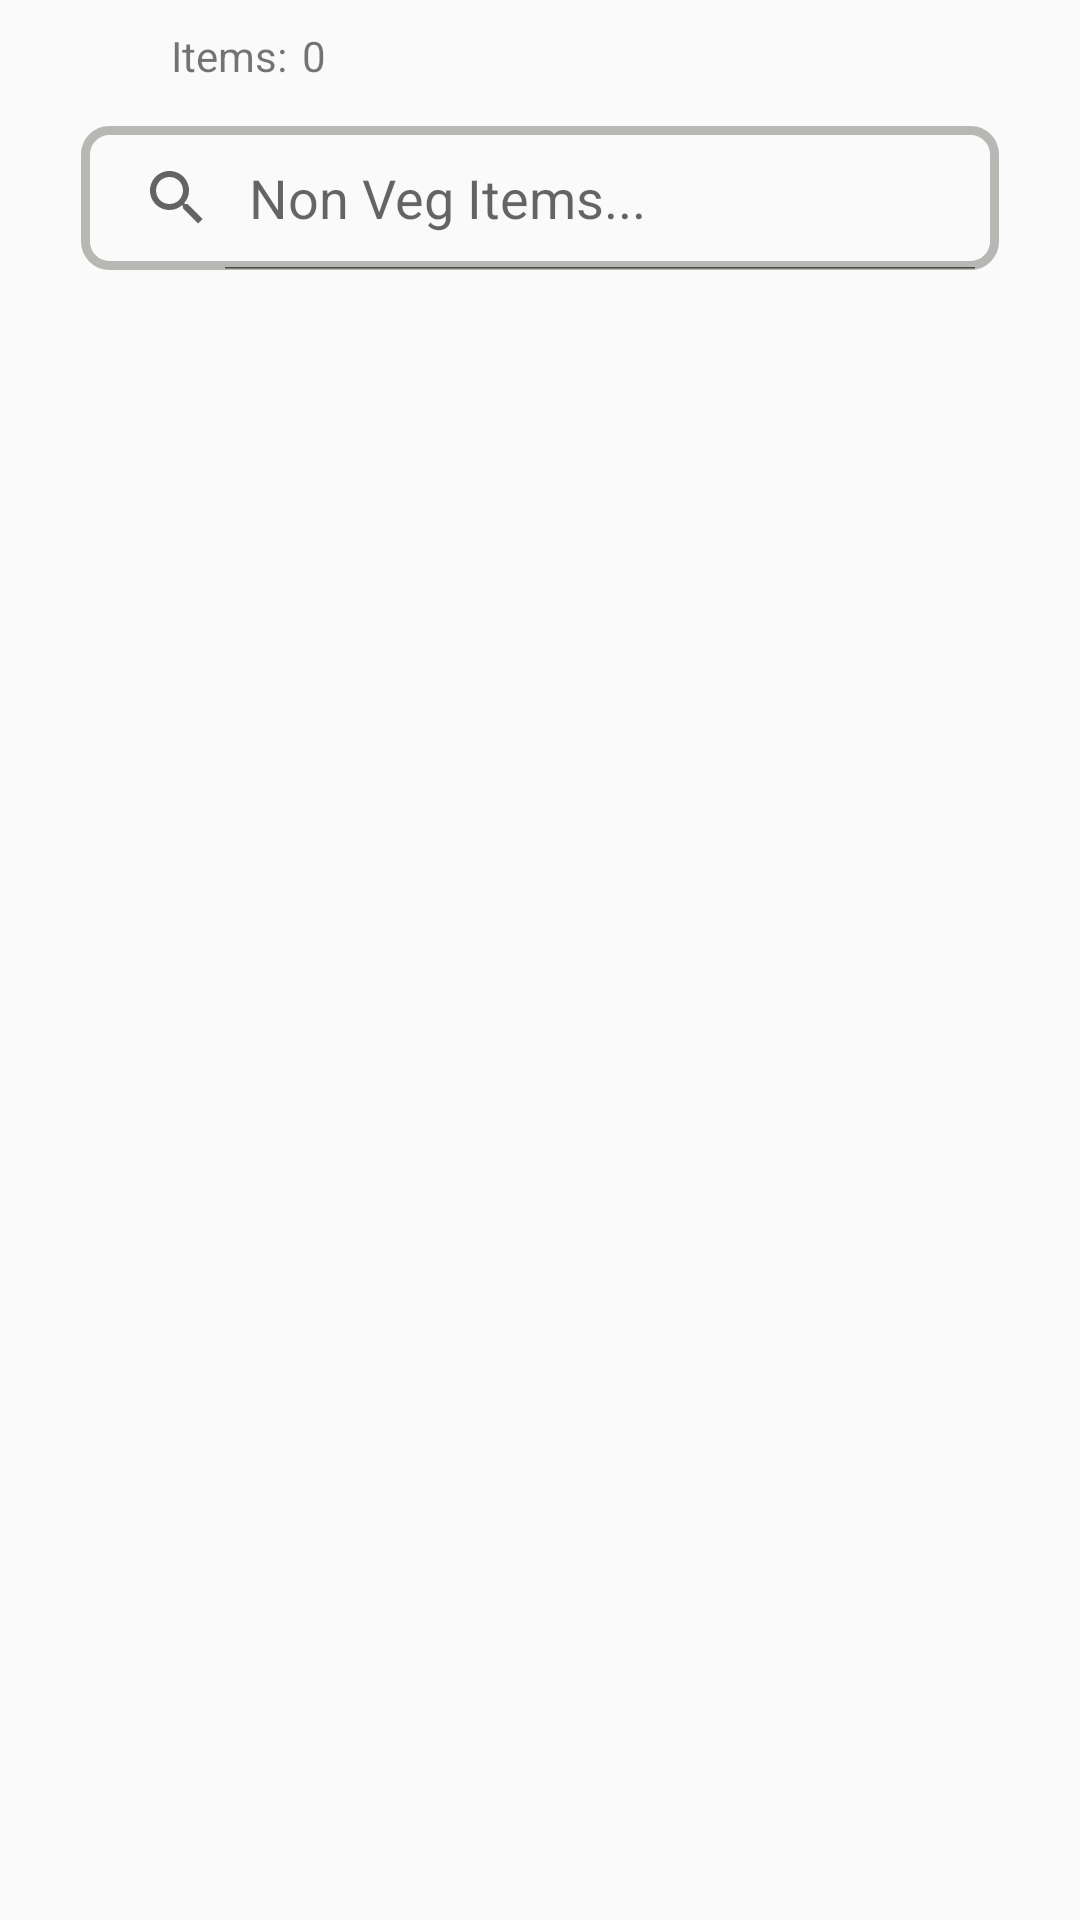

Write the Android layout XML for this screen, with the resource values it uses.
<!-- AndroidManifest.xml: application theme Theme.CanteenWheels -->
<!-- res/layout/fragment_nonveg_foods.xml -->
<?xml version="1.0" encoding="utf-8"?>
<androidx.constraintlayout.widget.ConstraintLayout xmlns:android="http://schemas.android.com/apk/res/android"
    xmlns:app="http://schemas.android.com/apk/res-auto"
    xmlns:tools="http://schemas.android.com/tools"
    android:layout_width="match_parent"
    android:layout_height="match_parent"
    android:layout_gravity="center"
    android:orientation="vertical"
    android:paddingTop="5dp"
    android:paddingHorizontal="7dp"
    tools:context=".nonveg_foods">

    <ProgressBar
        android:id="@+id/progressbar_nonveg_foods"
        android:layout_width="wrap_content"
        android:layout_height="wrap_content"
        android:layout_marginTop="260dp"
        android:visibility="gone"
        app:layout_constraintBottom_toBottomOf="parent"
        app:layout_constraintEnd_toEndOf="parent"
        app:layout_constraintHorizontal_bias="0.498"
        app:layout_constraintStart_toStartOf="parent"
        app:layout_constraintTop_toTopOf="parent"
        app:layout_constraintVertical_bias="0.081" />

    <TextView
        android:id="@+id/textView2"
        android:layout_width="wrap_content"
        android:layout_height="wrap_content"
        android:layout_marginStart="50dp"
        android:layout_marginBottom="2dp"
        android:paddingVertical="4dp"
        android:text="Items:"
        app:layout_constraintBottom_toTopOf="@+id/recyclerView_admin2"
        app:layout_constraintStart_toStartOf="parent"
        app:layout_constraintTop_toTopOf="parent"
        app:layout_constraintVertical_bias="0.0" />

    <TextView
        android:id="@+id/nonveg_item_count"
        android:layout_width="0dp"
        android:layout_height="wrap_content"
        android:paddingVertical="4dp"
        android:paddingStart="5dp"
        android:text="0"
        app:layout_constraintEnd_toEndOf="parent"
        app:layout_constraintStart_toEndOf="@+id/textView2"
        app:layout_constraintTop_toTopOf="parent" />

    <SearchView
        android:id="@+id/nonveg_search_bar"
        android:layout_width="match_parent"
        android:layout_height="0dp"
        android:layout_marginTop="10dp"
        android:background="@drawable/border"
        android:backgroundTint="#B7B8B4"
        android:layout_marginHorizontal="20dp"
        android:elevation="10dp"
        android:iconifiedByDefault="false"
        android:queryHint="Non Veg Items..."
        app:layout_constraintEnd_toEndOf="parent"
        app:layout_constraintHorizontal_bias="0.0"
        app:layout_constraintStart_toStartOf="parent"
        app:layout_constraintTop_toBottomOf="@+id/nonveg_item_count" />

    <androidx.recyclerview.widget.RecyclerView
        android:id="@+id/recyclerView_admin2"
        android:layout_width="match_parent"
        android:layout_height="0dp"
        android:paddingTop="5dp"
        android:clipToPadding="true"
        android:paddingHorizontal="10dp"
        app:layout_constraintBottom_toBottomOf="parent"
        app:layout_constraintEnd_toEndOf="parent"
        app:layout_constraintHorizontal_bias="0.0"
        app:layout_constraintStart_toStartOf="parent"
        app:layout_constraintTop_toBottomOf="@+id/nonveg_search_bar" />


</androidx.constraintlayout.widget.ConstraintLayout>
<!-- resources referenced by this layout -->
<resources>
  <!-- drawable border (drawable) -->
  <selector xmlns:android="http://schemas.android.com/apk/res/android">
  
      
      <item>
          <shape android:shape="rectangle">
              <solid android:color="@android:color/transparent" />
              <stroke
                  android:width="3dp"
              android:color="#FFFFFF" />
              <corners android:radius="8dp" />
          </shape>
      </item>
  
  </selector>
  <style name="Theme.CanteenWheels" parent="Base.Theme.CanteenWheels">
          
          <item name="android:navigationBarColor">@android:color/transparent</item>
          <item name="android:statusBarColor">@android:color/transparent</item>
          <item name="android:windowLightStatusBar">?attr/isLightTheme</item>
  
      </style>
  <style name="Base.Theme.CanteenWheels" parent="Theme.AppCompat.Light.DarkActionBar">
          
          
      </style>
</resources>
